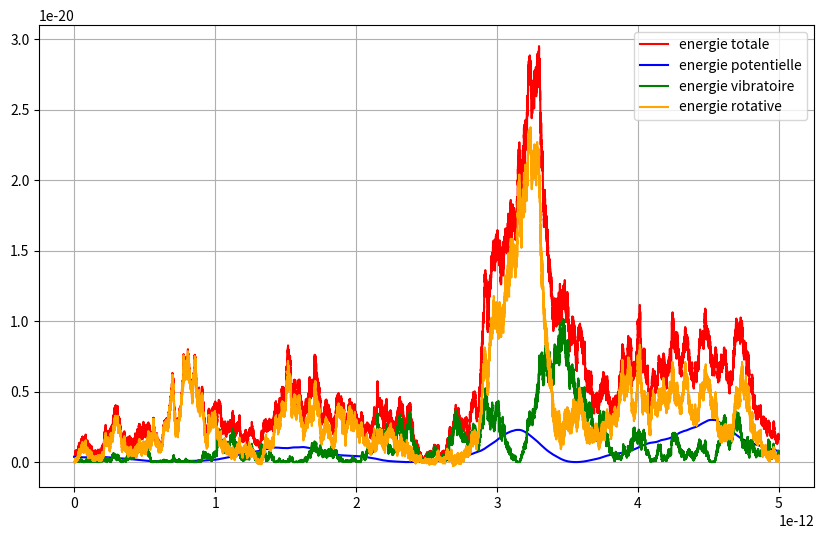
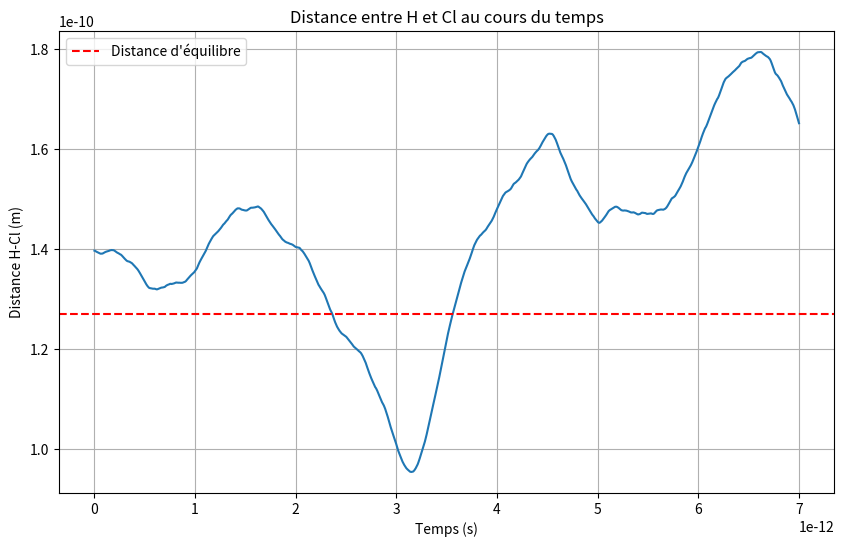

Reproduce these figures in Python, in order.
import numpy as np
import matplotlib.pyplot as plt
from mpl_toolkits.mplot3d import Axes3D
from matplotlib.animation import FuncAnimation

# Constantes physiques
k = 4.61  # Constante de raideur du ressort (N/m)
r_eq = 1.27e-10  # Distance d'équilibre de la liaison HCl (m)
m_H = 1.00784 / (6.022e23)  # Masse de l'atome H (kg)
m_Cl = 35.453 / (6.022e23)  # Masse de l'atome Cl (kg)
kB = 1.380e-23 # Constante de Boltzmann
T_ther = 300 # Température thermostat
gamma = 1e12
# Paramètres de simulation

dt = 1e-16  # Pas de temps (s)
n_steps = 80000  # Nombre de pas de temps

# Fonction pour calculer la distance entre les deux atomes
def distance(H_pos, Cl_pos):
    return np.sqrt(np.sum((Cl_pos - H_pos)**2))

# Fonction de la force harmonique en fonction de la distance
def force(H_pos, Cl_pos):
    r = distance(H_pos, Cl_pos)
    magnitude = k * (r - r_eq)
    direction = (Cl_pos - H_pos) / r  # Vecteur directionnel normalisé
    return magnitude * direction

# Algorithme de Verlet pour l'intégration des équations de mouvement en 3D
def verlet_3d():
    # Initialisation des position
    # s et des vitesses dans l'espace 3D
    H_pos = np.array([-r_eq/10, 0.0, 0.0])  # Position initiale de H
    Cl_pos = np.array([r_eq, 0.0, 0.0])  # Position initiale de Cl (à r_eq de H)
    
    H_vel = np.array([0.0, 0.0, 0.0])  # Vitesse initiale de H
    Cl_vel = np.array([0.0, 0.0, 0.0])  # Vitesse initiale de Cl
    
    # Listes pour enregistrer les positions au cours du temps
    H_positions = [H_pos.copy()]
    Cl_positions = [Cl_pos.copy()]
    H_velocity = [H_vel.copy()]
    Cl_velocity = [Cl_vel.copy()]
    time_list = [0]
    
    #Calcul du premier pas : 
    H_pos_new = H_pos
    Cl_pos_new = Cl_pos 
    H_pos = H_pos_new
    Cl_pos = Cl_pos_new
    H_vel_new = H_vel
    Cl_vel_new = Cl_vel

    H_positions.append(H_pos.copy())
    Cl_positions.append(Cl_pos.copy())
    H_velocity.append(H_vel.copy())
    Cl_velocity.append(Cl_vel.copy())

    #Calcul du deuxième pas : 

    F = force(H_pos, Cl_pos)

    #Calcul force de langevin :
    R_H = np.array([np.sqrt((2*m_H*gamma*kB*T_ther)/dt)*np.random.normal(0, 1),np.sqrt((2*m_H*gamma*kB*T_ther)/dt)*np.random.normal(0, 1),np.sqrt((2*m_H*gamma*kB*T_ther)/dt)*np.random.normal(0, 1)])
    R_Cl = np.array([np.sqrt((2*m_Cl*gamma*kB*T_ther)/dt)*np.random.normal(0, 1),np.sqrt((2*m_H*gamma*kB*T_ther)/dt)*np.random.normal(0, 1),np.sqrt((2*m_H*gamma*kB*T_ther)/dt)*np.random.normal(0, 1)])

    H_acc = F / m_H  - gamma * H_vel_new + R_H/m_H # Accélération de H
    Cl_acc = -F / m_Cl  - gamma*Cl_vel_new + R_Cl/m_Cl# Accélération de Cl (force opposée)

    H_pos_new = 2*H_pos - H_positions[-2] + H_acc * dt**2
    Cl_pos_new = 2*Cl_pos - Cl_positions[-2] + Cl_acc * dt**2


    H_pos = H_pos_new
    Cl_pos = Cl_pos_new

    H_positions.append(H_pos.copy())
    Cl_positions.append(Cl_pos.copy())
    H_velocity.append(H_vel.copy())
    Cl_velocity.append(Cl_vel.copy())

    for step in range(1, n_steps-2):

        #Calcul force de Langevin
        R_H = np.array([np.sqrt((2*m_H*gamma*kB*T_ther)/dt)*np.random.normal(0, 1),np.sqrt((2*m_H*gamma*kB*T_ther)/dt)*np.random.normal(0, 1),np.sqrt((2*m_H*gamma*kB*T_ther)/dt)*np.random.normal(0, 1)])
        R_Cl = np.array([np.sqrt((2*m_Cl*gamma*kB*T_ther)/dt)*np.random.normal(0, 1),np.sqrt((2*m_H*gamma*kB*T_ther)/dt)*np.random.normal(0, 1),np.sqrt((2*m_H*gamma*kB*T_ther)/dt)*np.random.normal(0, 1)])
  
        # Calcul des forces
        F = force(H_pos, Cl_pos)
        
        H_vel_new = (3*H_pos - 4*H_positions[-2]+H_positions[-3])/(2*dt)
        Cl_vel_new = (3*Cl_pos - 4*Cl_positions[-2]+Cl_positions[-3])/(2*dt)

        #Generation de la force aléatoire
        H_acc = F / m_H  - gamma * H_vel_new + R_H/m_H # Accélération de H
        Cl_acc = -F / m_Cl  - gamma*Cl_vel_new + R_Cl/m_Cl# Accélération de Cl (force opposée)
        
        # Mise à jour des positions
        H_pos_new = 2*H_pos - H_positions[-2] + H_acc * dt**2
        Cl_pos_new = 2*Cl_pos - Cl_positions[-2] + Cl_acc * dt**2
        
        # Enregistrement des positions et du temps
        H_pos = H_pos_new
        Cl_pos = Cl_pos_new
        H_vel = H_vel_new
        Cl_vel = Cl_vel_new
        H_positions.append(H_pos.copy())
        Cl_positions.append(Cl_pos.copy())
        H_velocity.append(H_vel.copy())
        Cl_velocity.append(Cl_vel.copy())
        time_list.append(step * dt)
    
    return time_list, H_positions, Cl_positions, H_velocity, Cl_velocity

# Lancement de la simulation

time, H_positions, Cl_positions, H_velocity, Cl_velocity = verlet_3d()
# Conversion des résultats pour la visualisation
H_positions = np.array(H_positions)
Cl_positions = np.array(Cl_positions)
H_velocity = np.array(H_velocity)
Cl_velocity = np.array(Cl_velocity)

v_rel = H_velocity-Cl_velocity
v_rel_norm = np.linalg.norm(v_rel, axis=1)
µ = (m_H * m_Cl)/(m_H + m_Cl)
Ec = .5*µ*(v_rel_norm**2)

d = np.linalg.norm(H_positions-Cl_positions, axis = 1)
dp = np.array([(3*d[k]-4*d[k-1]+d[k-2])/(2*dt) for k in range(2, n_steps)] + [0,0])
Ev = .5*µ*(dp**2)

r = (H_positions-Cl_positions)
dist = np.linalg.norm(r, axis=1)
Ep = .5*k*((dist-r_eq)**2)

Er = Ec-Ev



# Visualisation de la vitesse sur x de Cl au cours du temps 
H = Ec + Ep
plot1  = [H[i] for i in range(50000)]
plot2 = [Ep[i] for i in range(50000)]
plot3 = [Ev[i] for i in range(50000)]
plot4 = [Er[i] for i in range(50000)]
temps = time[0:50000]
plt.figure(figsize=(10,6))
plt.plot(temps, plot1, c="red", label="energie totale")
plt.plot(temps, plot2, c="blue", label="energie potentielle")
plt.plot(temps, plot3, c="green", label="energie vibratoire")
plt.plot(temps, plot4, c="orange", label="energie rotative")
plt.legend()
plt.grid(True)
plt.show()

# Visualisation de la vitesse sur x de Cl au cours du temps 
# E = energie_vibratoire + energie_potentielle
# plot1  = [energie_vibratoire[i] for i in range(70000)]
# plot2 = [energie_potentielle[i] for i in range(70000)]
# plot3 = [E[i] for i in range(70000)]
# temps = time[0:70000]
# plt.figure(figsize=(10,6))
# plt.plot(temps, plot1, c="red")
# plt.plot(temps, plot2, c="blue")
# plt.plot(temps, plot3, c="green")
# plt.grid(True)
# plt.show()

# energie_potentiel = [0.5*k*(distance(H_positions[i], Cl_positions[i])-r_eq)**2 for i in range(0,70000)]
# mu = (m_H*m_Cl)/(m_Cl+m_H)
# energie_rel = [0.5*mu*((Cl_velocity[i][0]-H_velocity[i][0])**2+(Cl_velocity[i][1]-H_velocity[i][1])**2+(Cl_velocity[i][2]-H_velocity[i][2])**2) for i in range(0,70000)]
# energie_CM = [0.5*(m_H+m_Cl)*((m_H*H_velocity[i][0]+m_Cl*Cl_velocity[i][0])/(m_Cl+m_H))**2 for i in range(0,70000)]
# temps = time[0:70000]
# energie_tot = [energie_potentiel[i]+energie_rel[i] for i in range(0,70000)]
# plt.figure(figsize=(10,6))
# plt.plot(temps, energie_tot)
# plt.plot(temps, energie_rel)
# plt.plot(temps, energie_potentiel)
# # plt.plot(temps, energie_CM)
# plt.xlabel('Temps (s)')
# plt.grid(True)
# plt.show()

#Visualisation de la distance entre H et Cl au cours du temps
distances = [distance(H_positions[i], Cl_positions[i]) for i in range(0,70000)]
temps = time[0:70000]
plt.figure(figsize=(10, 6))
plt.plot(temps, distances)
plt.axhline(r_eq, color='red', linestyle='--', label='Distance d\'équilibre')
plt.xlabel('Temps (s)')
plt.ylabel('Distance H-Cl (m)')
plt.title('Distance entre H et Cl au cours du temps')
plt.legend()
plt.grid(True)
plt.show()

# #Visualtion de la position sur x de H et de Cl au cours du temps
# position_H = [H_positions[i][0] for i in range(0,8000)]
# position_Cl = [Cl_positions[i][0] for i in range(0,8000)]
# temps = time[0:8000]
# plt.figure(figsize=(10,6))
# plt.plot(temps, position_H)
# plt.plot(temps, position_Cl)
# plt.xlabel('Temps (s)')
# plt.grid(True)
# plt.show()

# #Visualisation de la vitesse sur x de Cl au cours du temps 
# vitesse_Cl = [Cl_velocity[i][0] for i in range(0,8000)]
# temps = time[0:8000]
# plt.figure(figsize=(10,6))
# plt.plot(temps, vitesse_Cl)
# plt.xlabel('Temps (s)')
# plt.grid(True)
# plt.show()
